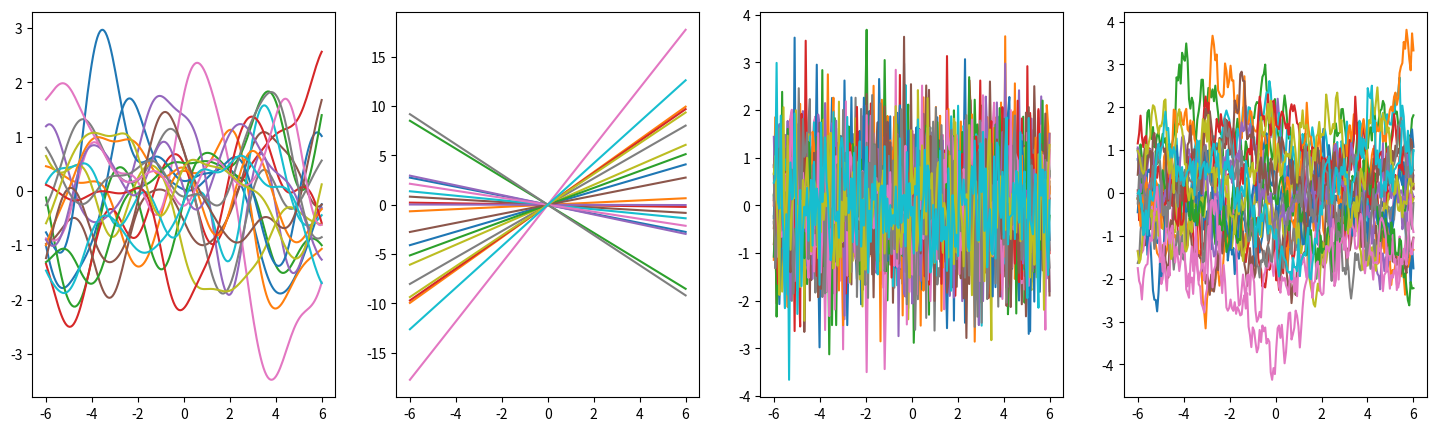
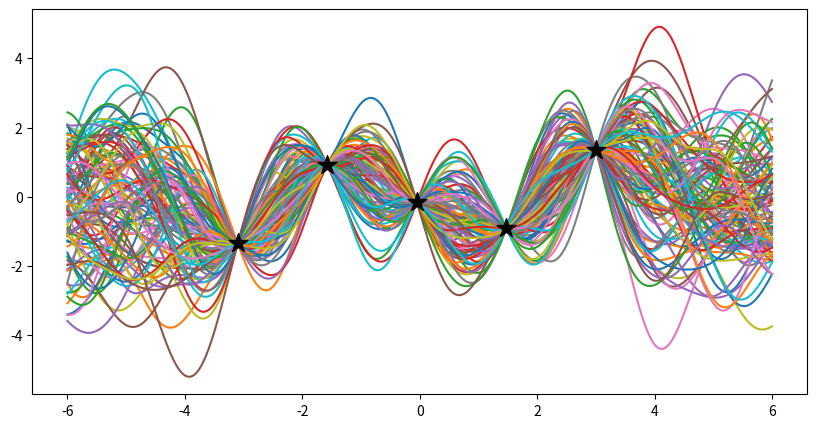

Reproduce these figures in Python, in order.
import numpy as np
import matplotlib.pyplot as plt
from scipy.stats import multivariate_normal
from scipy.spatial.distance import cdist


def rbf_kernel(x1, x2, varSigma, lengthScale, noise=0):
    if x2 is None:
        d = cdist(x1, x1)
    else:
        d = cdist(x1, x2)

    K = varSigma * np.exp(-np.power(d, 2) / lengthScale) + noise

    return K


def lin_kernel(x1, x2, varSigma):
    if x2 is None:
        return varSigma * x1.dot(x1.T)
    else:
        return varSigma * x1.dot(x2.T)


def white_kernel(x1, x2, varSigma):
    if x2 is None:
        return varSigma * np.eye(x1.shape[0])
    else:
        return np.zeros(x1.shape[0], x2.shape[0])


def periodic_kernel(x1, x2, varSigma, period, lengthScale):
    if x2 is None:
        d = cdist(x1, x1)
    else:
        d = cdist(x1, x2)

    return varSigma * np.exp(-(2 * np.sin((np.pi / period) * np.sqrt(d)) ** 2) / lengthScale ** 2)


# choose index set for the marginal
x = np.linspace(-6, 6, 200).reshape(-1, 1)

# compute covariance matrix
RBF = rbf_kernel(x, None, 1.0, 2.0)
LIN = lin_kernel(x, None, 1.0)
WHI = white_kernel(x, None, 1.0)
PER = periodic_kernel(x, None, 1.0, 2.0, 2.0)

# create mean vector
mu = np.zeros(x.shape[0])

# draw 20 samples from the Gaussian distribution
RBF_f = np.random.multivariate_normal(mu, RBF, 20)
LIN_f = np.random.multivariate_normal(mu, LIN, 20)
WHI_f = np.random.multivariate_normal(mu, WHI, 20)
PER_f = np.random.multivariate_normal(mu, PER, 20)


def plot_figs():
    fig = plt.figure(num=None, figsize=(18, 5), dpi=80, facecolor='w', edgecolor='k')

    ax = fig.add_subplot(141)
    ax.plot(x, RBF_f.T)

    ax1 = fig.add_subplot(142)
    ax1.plot(x, LIN_f.T)

    ax2 = fig.add_subplot(143)
    ax2.plot(x, WHI_f.T)

    ax3 = fig.add_subplot(144)
    ax3.plot(x, PER_f.T)

    plt.show()

plot_figs()


N = 5
x = np.linspace(-3.1, 3, N)
y = np.sin(2 * np.pi / x) + x * 0.1 + 0.3 * np.random.randn((x.shape[0]))
x = np.reshape(x, (-1, 1))
y = np.reshape(y, (-1, 1))
x_star = np.linspace(-6, 6, 500).reshape(-1, 1)


def gp_prediction(x1, y1, x_star, lengthScale, varSigma, noise):
    k_starX = rbf_kernel(x_star, x1, lengthScale, varSigma, noise)
    k_xx = rbf_kernel(x1, None, lengthScale, varSigma, noise)
    k_star_star = rbf_kernel(x_star, None, lengthScale, varSigma, noise)

    mu = k_starX.dot(np.linalg.inv(k_xx)).dot(y1)
    var = k_star_star - k_starX.dot(np.linalg.inv(k_xx)).dot(k_starX.T)

    return mu, var, x_star


Nsamp = 100
mu_star, var_star, x_star = gp_prediction(x, y, x_star, 2.0, 1.0, 0.05)
f_star = np.random.multivariate_normal(mu_star.flatten(), var_star, Nsamp)
fig = plt.figure(figsize=(10, 5))
ax = fig.add_subplot(111)
ax.plot(x_star, f_star.T)
ax.scatter(x, y, 200, 'k', '*', zorder=3)
plt.show()
